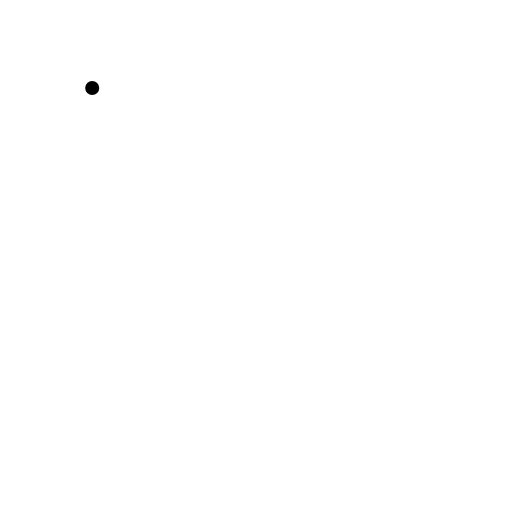
t = 0.00 s
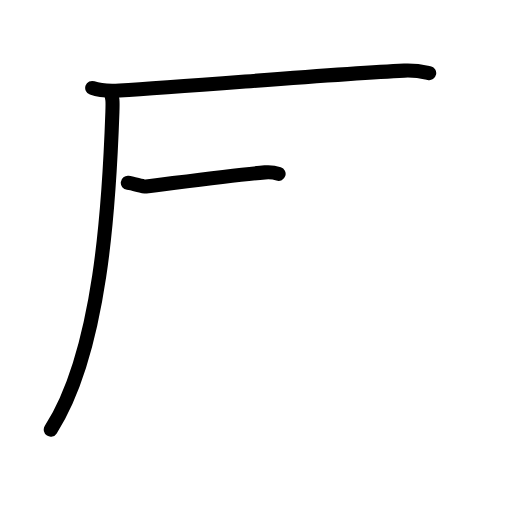
t = 2.80 s
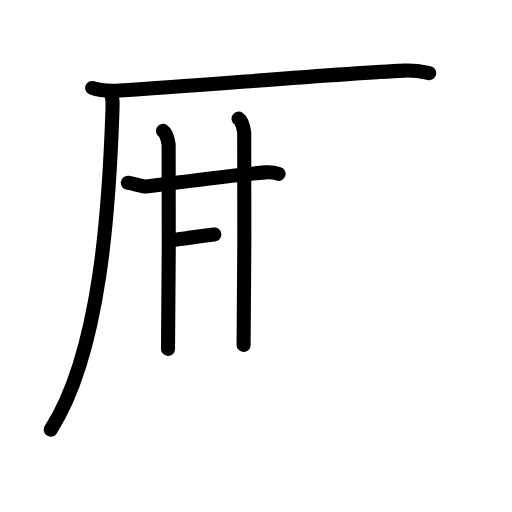
t = 5.60 s
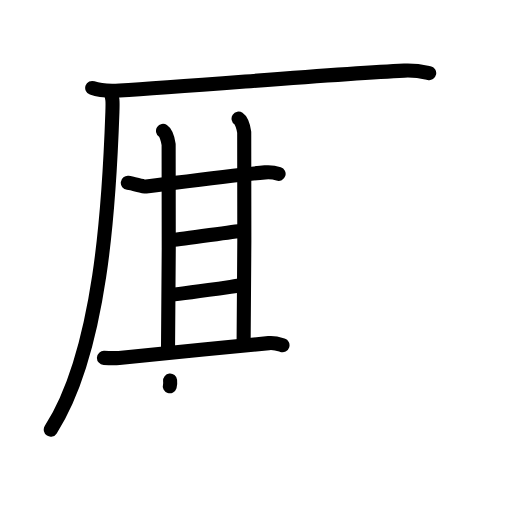
t = 8.40 s
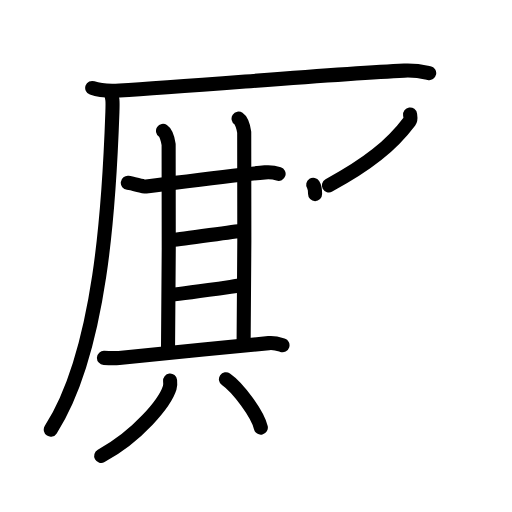
t = 11.20 s
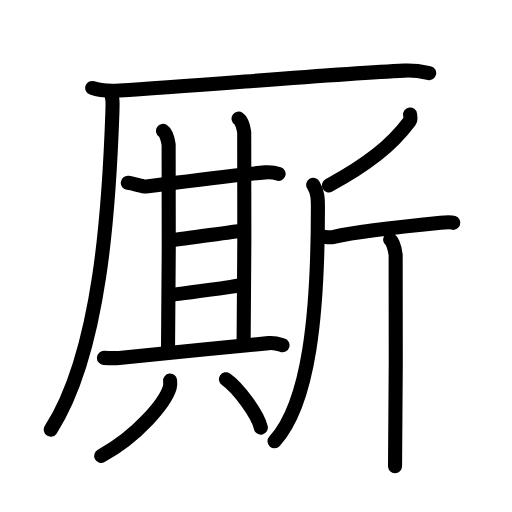
t = 14.00 s

The animated SVG that drew these frames (rendered in a browser with its animation timeline set to each time). Animation: 41 SMIL elements (animate=41); one cycle of 14.00 s.

<?xml version="1.0" encoding="UTF-8"?>
<!--
AniKanjiVG is licensed by CC-BY-SA Paul C. Sommerhoff (https://bitbucket.org/sommerhoff/anikanjivg).
AniKanjiVG uses KanjiVG which is licensed by CC-BY-SA Ulrich Apel (http://kanjivg.tagaini.net).
See also http://creativecommons.org/licenses/by-sa/3.0/
-->
<svg xmlns:kvg='http://kanjivg.tagaini.net' xmlns='http://www.w3.org/2000/svg' width='109' height='109' viewBox='0 0 109 109' style='fill:none;stroke:#000000;stroke-width:3;stroke-linecap:round;stroke-linejoin:round;' id="kvg:kanji_053ae"><g id="kvg:053ae" kvg:element="厮"><g id="kvg:053ae-g1" kvg:element="厂" kvg:position="tare" kvg:radical="general"><path id="kvg:053ae-s1" kvg:type="㇐" d="M19.63,18.73c1.52,0.54,4.3,0.63,5.82,0.54c15.8-0.91,45.3-3.52,60.61-4.23c2.53-0.12,4.05,0.26,5.31,0.53"><animate attributeName="d" begin="0.0s" dur="0.3333333333333333s" from="M19.63,18.73C19.63,18.73,19.63,18.73,19.63,18.73" to="M19.63,18.73c1.52,0.54,4.3,0.63,5.82,0.54" />
<animate attributeName="d" begin="0.3333333333333333s" dur="0.3333333333333333s" from="M19.63,18.73c1.52,0.54,4.3,0.63,5.82,0.54c0,0,0,0,0,0,0" to="M19.63,18.73c1.52,0.54,4.3,0.63,5.82,0.54c15.8-0.91,45.3-3.52,60.61-4.23" />
<animate attributeName="d" begin="0.6666666666666666s" dur="0.3333333333333333s" from="M19.63,18.73c1.52,0.54,4.3,0.63,5.82,0.54c15.8-0.91,45.3-3.52,60.61-4.23c0,0,0,0,0,0,0" to="M19.63,18.73c1.52,0.54,4.3,0.63,5.82,0.54c15.8-0.91,45.3-3.52,60.61-4.23c2.53-0.12,4.05,0.26,5.31,0.53" />
</path>
<path id="kvg:053ae-s2" kvg:type="㇒" d="M23.5,19.5c0.5,1.5,0.51,1.9,0.43,4.36C23.25,43.5,21.5,74.75,10.81,91.47"><animate attributeName="d" begin="1.0s" dur="0.5s" from="M23.5,19.5C23.5,19.5,23.5,19.5,23.5,19.5" to="M23.5,19.5c0.5,1.5,0.51,1.9,0.43,4.36" />
<animate attributeName="d" begin="1.5s" dur="0.5s" from="M23.5,19.5c0.5,1.5,0.51,1.9,0.43,4.36c0,0,0,0,0,0,0" to="M23.5,19.5c0.5,1.5,0.51,1.9,0.43,4.36C23.25,43.5,21.5,74.75,10.81,91.47" />
<animate attributeName="d" begin="0s" dur="1.0s" from="M-100,-100" to="M-100,-100" />
</path>
</g>
<g id="kvg:053ae-g2" kvg:element="斯"><g id="kvg:053ae-g3" kvg:element="其" kvg:position="left"><g id="kvg:053ae-g4" kvg:position="top"><g id="kvg:053ae-g5" kvg:element="甘"><g id="kvg:053ae-g6" kvg:element="廿" kvg:part="1"><g id="kvg:053ae-g7" kvg:element="十"><path id="kvg:053ae-s3" kvg:type="㇐" d="M27.21,38.92c1.23,0.15,3.29,0.85,3.88,0.79c5.32-0.64,18.79-2.47,25.32-3.01c0.96-0.08,2.42,0.15,2.9,0.31"><animate attributeName="d" begin="2.0s" dur="0.3333333333333333s" from="M27.21,38.92C27.21,38.92,27.21,38.92,27.21,38.92" to="M27.21,38.92c1.23,0.15,3.29,0.85,3.88,0.79" />
<animate attributeName="d" begin="2.3333333333333335s" dur="0.3333333333333333s" from="M27.21,38.92c1.23,0.15,3.29,0.85,3.88,0.79c0,0,0,0,0,0,0" to="M27.21,38.92c1.23,0.15,3.29,0.85,3.88,0.79c5.32-0.64,18.79-2.47,25.32-3.01" />
<animate attributeName="d" begin="2.6666666666666665s" dur="0.3333333333333333s" from="M27.21,38.92c1.23,0.15,3.29,0.85,3.88,0.79c5.32-0.64,18.79-2.47,25.32-3.01c0,0,0,0,0,0,0" to="M27.21,38.92c1.23,0.15,3.29,0.85,3.88,0.79c5.32-0.64,18.79-2.47,25.32-3.01c0.96-0.08,2.42,0.15,2.9,0.31" />
<animate attributeName="d" begin="0s" dur="2.0s" from="M-100,-100" to="M-100,-100" />
</path>
<path id="kvg:053ae-s4" kvg:type="㇑a" d="M34.7,27.85c0.67,0.45,1.07,2.01,1.2,2.91c0.13,0.89,0,37.94-0.13,43.52"><animate attributeName="d" begin="3.0s" dur="0.5s" from="M34.7,27.85C34.7,27.85,34.7,27.85,34.7,27.85" to="M34.7,27.85c0.67,0.45,1.07,2.01,1.2,2.91" />
<animate attributeName="d" begin="3.5s" dur="0.5s" from="M34.7,27.85c0.67,0.45,1.07,2.01,1.2,2.91c0,0,0,0,0,0,0" to="M34.7,27.85c0.67,0.45,1.07,2.01,1.2,2.91c0.13,0.89,0,37.94-0.13,43.52" />
<animate attributeName="d" begin="0s" dur="3.0s" from="M-100,-100" to="M-100,-100" />
</path>
</g>
<path id="kvg:053ae-s5" kvg:type="㇑a" d="M50.79,25.25c0.67,0.45,1.07,2.01,1.2,2.91c0.13,0.89,0,39.68-0.13,45.27"><animate attributeName="d" begin="4.0s" dur="0.5s" from="M50.79,25.25C50.79,25.25,50.79,25.25,50.79,25.25" to="M50.79,25.25c0.67,0.45,1.07,2.01,1.2,2.91" />
<animate attributeName="d" begin="4.5s" dur="0.5s" from="M50.79,25.25c0.67,0.45,1.07,2.01,1.2,2.91c0,0,0,0,0,0,0" to="M50.79,25.25c0.67,0.45,1.07,2.01,1.2,2.91c0.13,0.89,0,39.68-0.13,45.27" />
<animate attributeName="d" begin="0s" dur="4.0s" from="M-100,-100" to="M-100,-100" />
</path>
</g>
<path id="kvg:053ae-s6" kvg:type="㇐a" d="M36.66,51.1c2.46-0.22,12.67-1.77,14.97-1.99"><animate attributeName="d" begin="5.0s" dur="1.0s" from="M36.66,51.1C36.66,51.1,36.66,51.1,36.66,51.1" to="M36.66,51.1c2.46-0.22,12.67-1.77,14.97-1.99" />
<animate attributeName="d" begin="0s" dur="5.0s" from="M-100,-100" to="M-100,-100" />
</path>
<g id="kvg:053ae-g8" kvg:element="廿" kvg:part="2"><path id="kvg:053ae-s7" kvg:type="㇐a" d="M36.51,62.72c2.77-0.22,11.75-1.54,14.98-1.99"><animate attributeName="d" begin="6.0s" dur="1.0s" from="M36.51,62.72C36.51,62.72,36.51,62.72,36.51,62.72" to="M36.51,62.72c2.77-0.22,11.75-1.54,14.98-1.99" />
<animate attributeName="d" begin="0s" dur="6.0s" from="M-100,-100" to="M-100,-100" />
</path>
</g>
</g>
<path id="kvg:053ae-s8" kvg:type="㇐" d="M22.13,76.19c1.19,0.06,2.37,0.09,3.22,0c6.46-0.64,22.58-2.28,31.85-3.14c1.4-0.13,2.24,0.23,2.94,0.46"><animate attributeName="d" begin="7.0s" dur="0.3333333333333333s" from="M22.13,76.19C22.13,76.19,22.13,76.19,22.13,76.19" to="M22.13,76.19c1.19,0.06,2.37,0.09,3.22,0" />
<animate attributeName="d" begin="7.333333333333333s" dur="0.3333333333333333s" from="M22.13,76.19c1.19,0.06,2.37,0.09,3.22,0c0,0,0,0,0,0,0" to="M22.13,76.19c1.19,0.06,2.37,0.09,3.22,0c6.46-0.64,22.58-2.28,31.85-3.14" />
<animate attributeName="d" begin="7.666666666666667s" dur="0.3333333333333333s" from="M22.13,76.19c1.19,0.06,2.37,0.09,3.22,0c6.46-0.64,22.58-2.28,31.85-3.14c0,0,0,0,0,0,0" to="M22.13,76.19c1.19,0.06,2.37,0.09,3.22,0c6.46-0.64,22.58-2.28,31.85-3.14c1.4-0.13,2.24,0.23,2.94,0.46" />
<animate attributeName="d" begin="0s" dur="7.0s" from="M-100,-100" to="M-100,-100" />
</path>
</g>
<g id="kvg:053ae-g9" kvg:element="八" kvg:position="bottom"><path id="kvg:053ae-s9" kvg:type="㇒" d="M36.21,81.02c0.04,0.38,0.09,0.97-0.08,1.52c-1,3.2-6.74,10.21-14.59,14.51"><animate attributeName="d" begin="8.0s" dur="0.5s" from="M36.21,81.02C36.21,81.02,36.21,81.02,36.21,81.02" to="M36.21,81.02c0.04,0.38,0.09,0.97-0.08,1.52" />
<animate attributeName="d" begin="8.5s" dur="0.5s" from="M36.21,81.02c0.04,0.38,0.09,0.97-0.08,1.52c0,0,0,0,0,0,0" to="M36.21,81.02c0.04,0.38,0.09,0.97-0.08,1.52c-1,3.2-6.74,10.21-14.59,14.51" />
<animate attributeName="d" begin="0s" dur="8.0s" from="M-100,-100" to="M-100,-100" />
</path>
<path id="kvg:053ae-s10" kvg:type="㇔/㇏" d="M48.1,80.74c2.62,1.82,6.77,7.47,7.43,10.3"><animate attributeName="d" begin="9.0s" dur="1.0s" from="M48.1,80.74C48.1,80.74,48.1,80.74,48.1,80.74" to="M48.1,80.74c2.62,1.82,6.77,7.47,7.43,10.3" />
<animate attributeName="d" begin="0s" dur="9.0s" from="M-100,-100" to="M-100,-100" />
</path>
</g>
</g>
<g id="kvg:053ae-g10" kvg:element="斤" kvg:position="right"><path id="kvg:053ae-s11" kvg:type="㇒" d="M87.3,24.37c0.05,0.36,0.2,1.05-0.09,1.43c-3.92,5.22-8.93,9.18-17.19,13.67"><animate attributeName="d" begin="10.0s" dur="0.5s" from="M87.3,24.37C87.3,24.37,87.3,24.37,87.3,24.37" to="M87.3,24.37c0.05,0.36,0.2,1.05-0.09,1.43" />
<animate attributeName="d" begin="10.5s" dur="0.5s" from="M87.3,24.37c0.05,0.36,0.2,1.05-0.09,1.43c0,0,0,0,0,0,0" to="M87.3,24.37c0.05,0.36,0.2,1.05-0.09,1.43c-3.92,5.22-8.93,9.18-17.19,13.67" />
<animate attributeName="d" begin="0s" dur="10.0s" from="M-100,-100" to="M-100,-100" />
</path>
<path id="kvg:053ae-s12" kvg:type="㇒" d="M66.68,39.35c1.02,1.62,1,3.17,1,4.93c0,22.47-1.82,41.5-9.24,49.66"><animate attributeName="d" begin="11.0s" dur="0.5s" from="M66.68,39.35C66.68,39.35,66.68,39.35,66.68,39.35" to="M66.68,39.35c1.02,1.62,1,3.17,1,4.93" />
<animate attributeName="d" begin="11.5s" dur="0.5s" from="M66.68,39.35c1.02,1.62,1,3.17,1,4.93c0,0,0,0,0,0,0" to="M66.68,39.35c1.02,1.62,1,3.17,1,4.93c0,22.47-1.82,41.5-9.24,49.66" />
<animate attributeName="d" begin="0s" dur="11.0s" from="M-100,-100" to="M-100,-100" />
</path>
<path id="kvg:053ae-s13" kvg:type="㇐" d="M68.81,50.34c0.3,0.16,1.48,0.27,2.28,0.09c4.4-1,17.71-2.49,22.71-2.99c0.8-0.08,2.19-0.16,2.7,0"><animate attributeName="d" begin="12.0s" dur="0.3333333333333333s" from="M68.81,50.34C68.81,50.34,68.81,50.34,68.81,50.34" to="M68.81,50.34c0.3,0.16,1.48,0.27,2.28,0.09" />
<animate attributeName="d" begin="12.333333333333334s" dur="0.3333333333333333s" from="M68.81,50.34c0.3,0.16,1.48,0.27,2.28,0.09c0,0,0,0,0,0,0" to="M68.81,50.34c0.3,0.16,1.48,0.27,2.28,0.09c4.4-1,17.71-2.49,22.71-2.99" />
<animate attributeName="d" begin="12.666666666666666s" dur="0.3333333333333333s" from="M68.81,50.34c0.3,0.16,1.48,0.27,2.28,0.09c4.4-1,17.71-2.49,22.71-2.99c0,0,0,0,0,0,0" to="M68.81,50.34c0.3,0.16,1.48,0.27,2.28,0.09c4.4-1,17.71-2.49,22.71-2.99c0.8-0.08,2.19-0.16,2.7,0" />
<animate attributeName="d" begin="0s" dur="12.0s" from="M-100,-100" to="M-100,-100" />
</path>
<path id="kvg:053ae-s14" kvg:type="㇑" d="M83.06,51.01c0.65,0.5,1.04,2.25,1.17,3.25s0,38.74-0.13,44.99"><animate attributeName="d" begin="13.0s" dur="1.0s" from="M83.06,51.01C83.06,51.01,83.06,51.01,83.06,51.01" to="M83.06,51.01c0.65,0.5,1.04,2.25,1.17,3.25s0,38.74-0.13,44.99" />
<animate attributeName="d" begin="0s" dur="13.0s" from="M-100,-100" to="M-100,-100" />
</path>
</g>
</g>
</g>
</svg>
